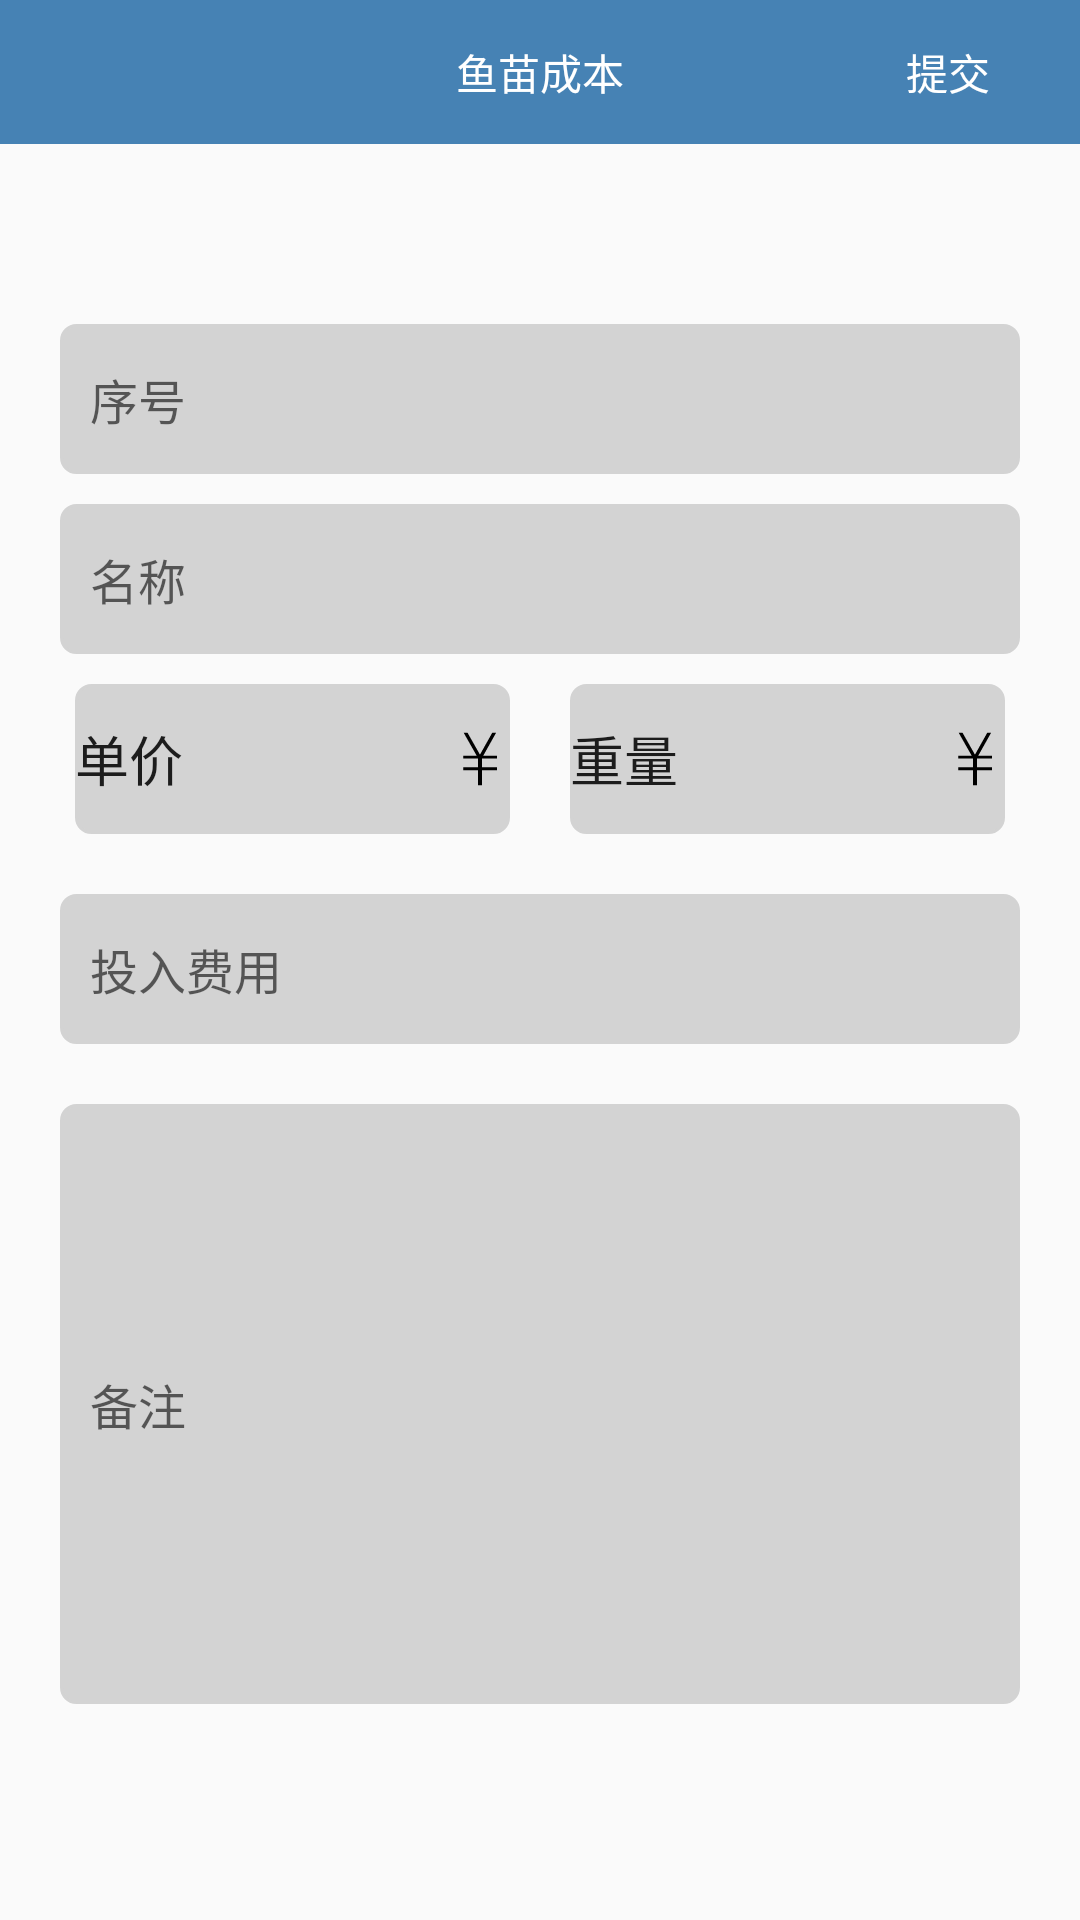

Layout XML and referenced resources for this Android screen:
<!-- AndroidManifest.xml: application theme Theme.WTF -->
<!-- res/layout/activity_main2.xml -->
<?xml version="1.0" encoding="utf-8"?>
<LinearLayout android:layout_width="match_parent"
    android:layout_height="match_parent"
    android:orientation="vertical"
    xmlns:android="http://schemas.android.com/apk/res/android"
    >
    <include layout="@layout/title2" />
    <EditText
        android:id="@+id/et_1"
        android:layout_width="320dp"
        android:layout_height="50dp"
        android:hint="@string/main_name1"
        android:layout_gravity="center"
        android:drawablePadding="5dp"
        android:maxLines="1"
        android:paddingLeft="10dp"
        android:paddingRight="10dp"
        android:textSize="16sp"
        android:layout_marginTop="60dp"
        android:background="@drawable/ac_frame"
        android:backgroundTint="@color/LightGrey"
        />
    <EditText
        android:id="@+id/et_2"
        android:layout_width="320dp"
        android:layout_height="50dp"
        android:hint="@string/main_name2"
        android:layout_gravity="center"
        android:drawablePadding="5dp"
        android:maxLines="1"
        android:paddingLeft="10dp"
        android:paddingRight="10dp"
        android:textSize="16sp"
        android:layout_marginTop="10dp"
        android:background="@drawable/ac_frame"
        android:backgroundTint="@color/LightGrey"
        />
    <RelativeLayout
        android:layout_marginTop="10dp"
        android:layout_width="match_parent"
        android:layout_height="wrap_content"
        android:gravity="center"
        >
        <EditText
            android:id="@+id/et_3"
            android:layout_width="145dp"
            android:layout_height="50dp"
            android:text="@string/two_name1"
            android:background="@drawable/ac_frame"
            android:backgroundTint="@color/LightGrey"
            android:drawableEnd="@drawable/ic_rmb"
            />

        <EditText
            android:id="@+id/et_4"
            android:layout_width="145dp"
            android:layout_height="50dp"
            android:layout_centerVertical="true"
            android:layout_toRightOf="@id/et_3"
            android:background="@drawable/ac_frame"
            android:backgroundTint="@color/LightGrey"
            android:text="@string/two_name2"
            android:layout_marginLeft="20dp"
            android:drawableEnd="@drawable/ic_rmb"
            />
    </RelativeLayout>
    <EditText
        android:id="@+id/et_5"
        android:layout_width="320dp"
        android:layout_height="50dp"
        android:hint="@string/main_name3"
        android:layout_gravity="center"
        android:drawablePadding="5dp"
        android:maxLines="1"
        android:paddingLeft="10dp"
        android:paddingRight="10dp"
        android:textSize="16sp"
        android:layout_marginTop="20dp"
        android:inputType="number"
        android:background="@drawable/ac_frame"
        android:backgroundTint="@color/LightGrey"
        />

    <EditText
        android:id="@+id/et_6"
        android:layout_width="320dp"
        android:layout_height="200dp"
        android:hint="@string/main_name5"
        android:layout_gravity="center"
        android:drawablePadding="5dp"
        android:maxLines="1"
        android:paddingLeft="10dp"
        android:paddingRight="10dp"
        android:textSize="16sp"
        android:layout_marginTop="20dp"
        android:background="@drawable/ac_frame"
        android:backgroundTint="@color/LightGrey"
        />

</LinearLayout>
<!-- res/layout/title2.xml (included above) -->
<?xml version="1.0" encoding="utf-8"?>
<RelativeLayout android:layout_width="match_parent"
    android:layout_height="wrap_content"
    xmlns:app="http://schemas.android.com/apk/res-auto"
    android:orientation="horizontal"
    android:background="@color/SteelBlue"
    xmlns:android="http://schemas.android.com/apk/res/android">
    <ImageButton
        android:id="@+id/back_1"
        android:layout_width="wrap_content"
        android:layout_height="wrap_content"
        android:background="#00000000"
        android:layout_centerVertical="true"
        android:layout_alignParentLeft="true"
        android:src="@drawable/ic_baseline_arrow_back_24"
        app:tint="@color/white" />
    <TextView
        android:layout_width="wrap_content"
        android:layout_height="wrap_content"
        android:layout_centerInParent="true"
        android:text="@string/title_name2"
        android:textColor="@color/white"
        />
    <Button
        android:id="@+id/post_1"
        android:layout_width="wrap_content"
        android:layout_height="wrap_content"
        android:background="#00000000"
        android:layout_centerVertical="true"
        android:layout_alignParentRight="true"
        android:text="@string/button_name1"
        android:textColor="@color/white"
        />
</RelativeLayout>
<!-- resources referenced by this layout -->
<resources>
  <color name="LightGrey">#D3D3D3</color>
  <color name="SteelBlue">#4682B4</color>
  <color name="white">#FFFFFFFF</color>
  <!-- drawable ac_frame (drawable-v24) -->
  <?xml version="1.0" encoding="utf-8"?>
  <shape android:shape="rectangle"
      xmlns:android="http://schemas.android.com/apk/res/android">
  <stroke
      android:width="1dp"
      android:color="#999999"
      />
      <corners
          android:radius="5dp"
          />
  
  </shape>
  <!-- drawable ic_rmb (drawable) -->
  <vector xmlns:android="http://schemas.android.com/apk/res/android"
      android:width="20dp"
      android:height="20dp"
      android:viewportWidth="1024"
      android:viewportHeight="1024">
    <path
        android:pathData="M787.67,62.75h-65.74l-210.48,375.24L298.63,62.75h-65.92L454.92,454.54H224.56v49.15h253.97v149.49H224.56v49.15h253.97v257.53h66.55V702.32h257.05v-49.15H545.09v-149.49h257.05v-49.15H567.91z"
        android:fillColor="@color/black"/>
  </vector>
  <string name="button_name1">提交</string>
  <string name="main_name1">序号</string>
  <string name="main_name2">名称</string>
  <string name="main_name3">投入费用</string>
  <string name="main_name5">备注</string>
  <string name="title_name2">鱼苗成本</string>
  <string name="two_name1">单价</string>
  <string name="two_name2">重量</string>
  <style name="Theme.WTF" parent="Theme.MaterialComponents.DayNight.DarkActionBar.Bridge">
          
          <item name="colorPrimary">@color/purple_500</item>
          <item name="colorPrimaryVariant">@color/purple_700</item>
          <item name="colorOnPrimary">@color/white</item>
          
          <item name="colorSecondary">@color/teal_200</item>
          <item name="colorSecondaryVariant">@color/teal_700</item>
          <item name="colorOnSecondary">@color/black</item>
          
          <item name="android:statusBarColor" tools:targetApi="l">?attr/colorPrimaryVariant</item>
          
      </style>
  <color name="black">#FF000000</color>
  <color name="purple_500">#FF6200EE</color>
  <color name="purple_700">#FF3700B3</color>
  <color name="teal_200">#FF03DAC5</color>
  <color name="teal_700">#FF018786</color>
</resources>
